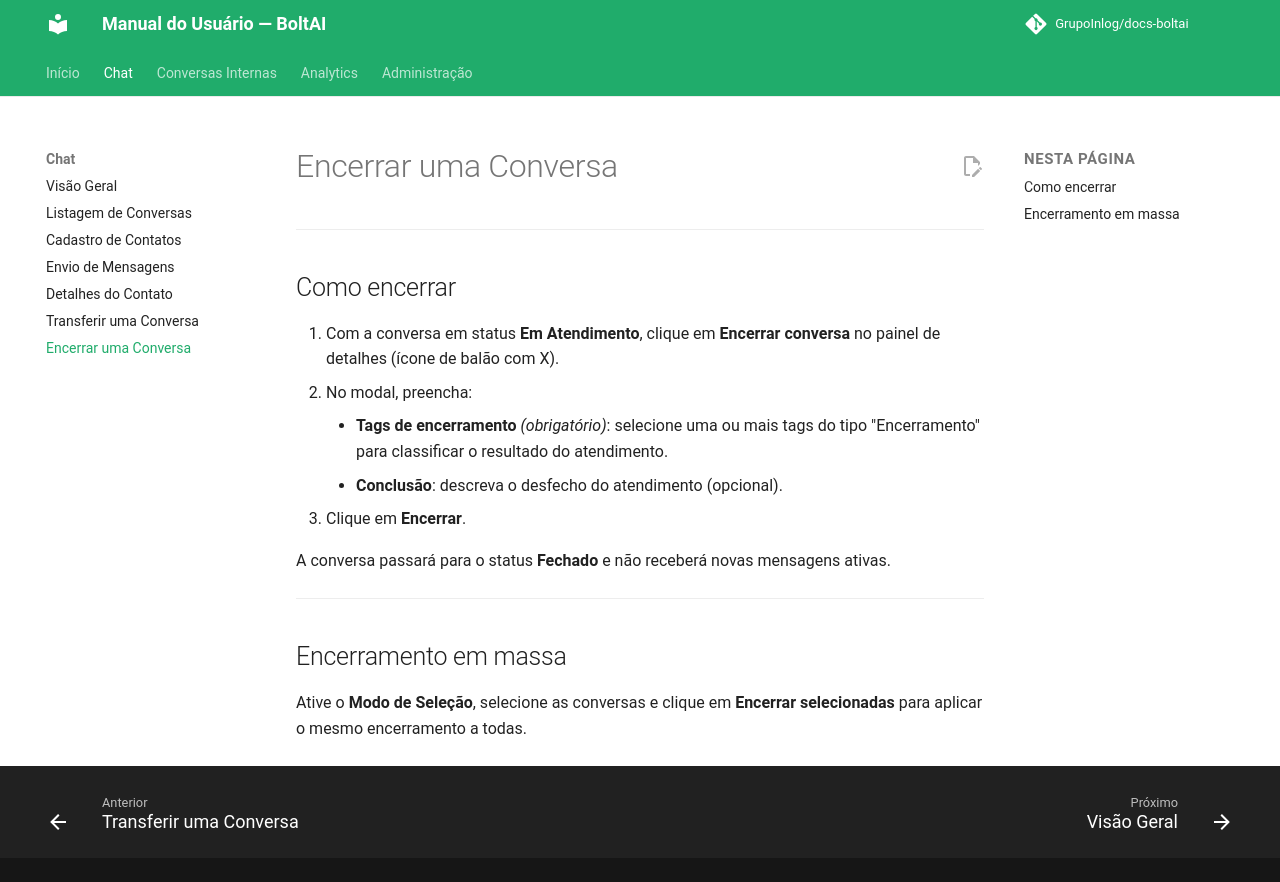

repository: GrupoInlog/docs-boltai · page: chat/encerrar-conversa/index.html · generator: mkdocs

# Encerrar uma Conversa

---

## Como encerrar

1. Com a conversa em status **Em Atendimento**, clique em **Encerrar conversa** no painel de detalhes (ícone de balão com X).
2. No modal, preencha:
    - **Tags de encerramento** *(obrigatório)*: selecione uma ou mais tags do tipo "Encerramento" para classificar o resultado do atendimento.
    - **Conclusão**: descreva o desfecho do atendimento (opcional).
3. Clique em **Encerrar**.

A conversa passará para o status **Fechado** e não receberá novas mensagens ativas.

---

## Encerramento em massa

Ative o **Modo de Seleção**, selecione as conversas e clique em **Encerrar selecionadas** para aplicar o mesmo encerramento a todas.
